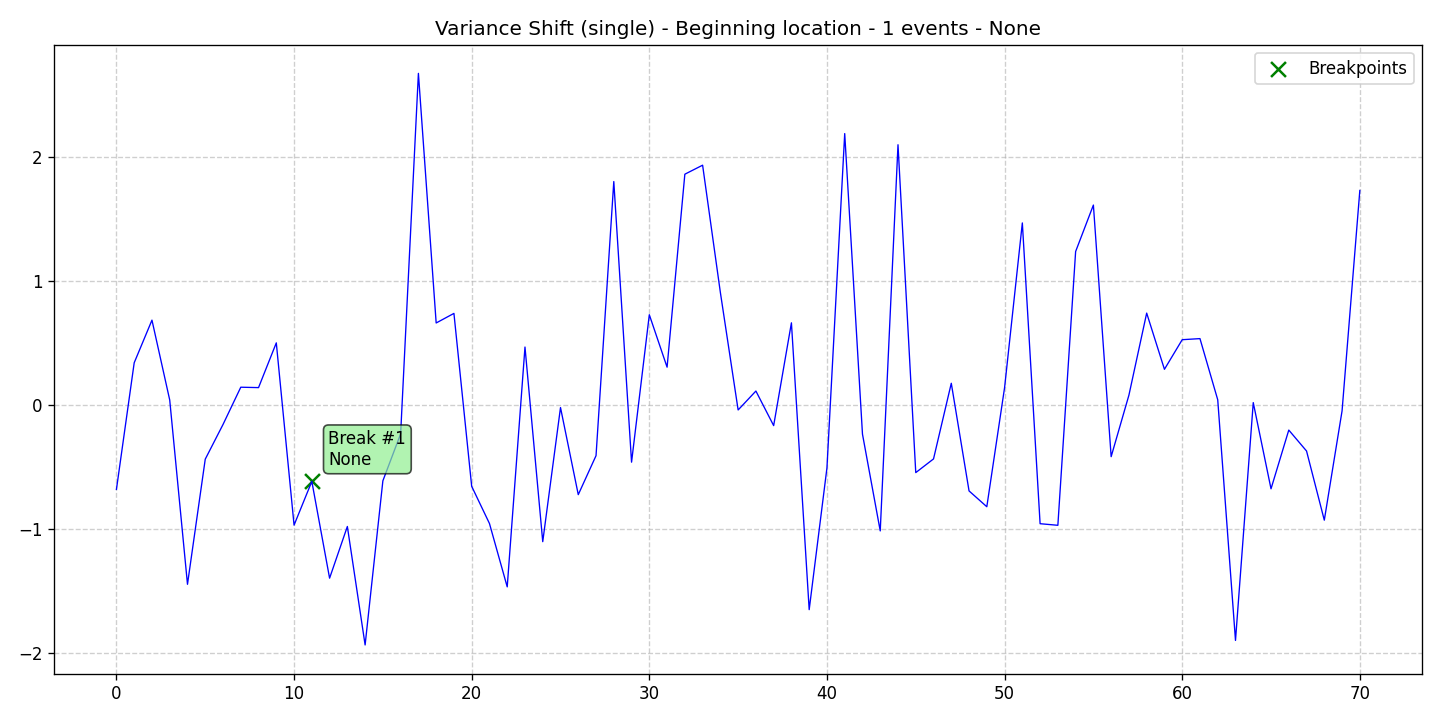

Values plotted in this chart, from the file beside it:
data, stationary, det_lin_up, det_lin_down, det_quad, det_cubic, det_exp, det_damped, stoc_trend, volatility, single_seas, multiple_seas, point_anom_single, point_anom_multi, collect_anom, context_anom, mean_shift, var_shift, trend_shift, date, is_break, is_anomaly, is_multi, location_beginning
-0.6774, 0, 0, 0, 0, 0, 0, 0, 0, 0, 0, 0, 0, 0, 0, 0, 0, 1, 0, 2020-01-01, 0, 0, 0, 1
0.3441, 0, 0, 0, 0, 0, 0, 0, 0, 0, 0, 0, 0, 0, 0, 0, 0, 1, 0, 2020-01-02, 0, 0, 0, 1
0.6879, 0, 0, 0, 0, 0, 0, 0, 0, 0, 0, 0, 0, 0, 0, 0, 0, 1, 0, 2020-01-03, 0, 0, 0, 1
0.04349, 0, 0, 0, 0, 0, 0, 0, 0, 0, 0, 0, 0, 0, 0, 0, 0, 1, 0, 2020-01-04, 0, 0, 0, 1
-1.443, 0, 0, 0, 0, 0, 0, 0, 0, 0, 0, 0, 0, 0, 0, 0, 0, 1, 0, 2020-01-05, 0, 0, 0, 1
-0.4335, 0, 0, 0, 0, 0, 0, 0, 0, 0, 0, 0, 0, 0, 0, 0, 0, 1, 0, 2020-01-06, 0, 0, 0, 1
-0.1539, 0, 0, 0, 0, 0, 0, 0, 0, 0, 0, 0, 0, 0, 0, 0, 0, 1, 0, 2020-01-07, 0, 0, 0, 1
0.1469, 0, 0, 0, 0, 0, 0, 0, 0, 0, 0, 0, 0, 0, 0, 0, 0, 1, 0, 2020-01-08, 0, 0, 0, 1
0.1437, 0, 0, 0, 0, 0, 0, 0, 0, 0, 0, 0, 0, 0, 0, 0, 0, 1, 0, 2020-01-09, 0, 0, 0, 1
0.5046, 0, 0, 0, 0, 0, 0, 0, 0, 0, 0, 0, 0, 0, 0, 0, 0, 1, 0, 2020-01-10, 0, 0, 0, 1
-0.9654, 0, 0, 0, 0, 0, 0, 0, 0, 0, 0, 0, 0, 0, 0, 0, 0, 1, 0, 2020-01-11, 0, 0, 0, 1
-0.613, 0, 0, 0, 0, 0, 0, 0, 0, 0, 0, 0, 0, 0, 0, 0, 0, 1, 0, 2020-01-12, 1, 0, 0, 1
-1.393, 0, 0, 0, 0, 0, 0, 0, 0, 0, 0, 0, 0, 0, 0, 0, 0, 1, 0, 2020-01-13, 0, 0, 0, 1
-0.9765, 0, 0, 0, 0, 0, 0, 0, 0, 0, 0, 0, 0, 0, 0, 0, 0, 1, 0, 2020-01-14, 0, 0, 0, 1
-1.932, 0, 0, 0, 0, 0, 0, 0, 0, 0, 0, 0, 0, 0, 0, 0, 0, 1, 0, 2020-01-15, 0, 0, 0, 1
-0.6081, 0, 0, 0, 0, 0, 0, 0, 0, 0, 0, 0, 0, 0, 0, 0, 0, 1, 0, 2020-01-16, 0, 0, 0, 1
-0.2291, 0, 0, 0, 0, 0, 0, 0, 0, 0, 0, 0, 0, 0, 0, 0, 0, 1, 0, 2020-01-17, 0, 0, 0, 1
2.678, 0, 0, 0, 0, 0, 0, 0, 0, 0, 0, 0, 0, 0, 0, 0, 0, 1, 0, 2020-01-18, 0, 0, 0, 1
0.6651, 0, 0, 0, 0, 0, 0, 0, 0, 0, 0, 0, 0, 0, 0, 0, 0, 1, 0, 2020-01-19, 0, 0, 0, 1
0.7422, 0, 0, 0, 0, 0, 0, 0, 0, 0, 0, 0, 0, 0, 0, 0, 0, 1, 0, 2020-01-20, 0, 0, 0, 1
-0.6528, 0, 0, 0, 0, 0, 0, 0, 0, 0, 0, 0, 0, 0, 0, 0, 0, 1, 0, 2020-01-21, 0, 0, 0, 1
-0.9524, 0, 0, 0, 0, 0, 0, 0, 0, 0, 0, 0, 0, 0, 0, 0, 0, 1, 0, 2020-01-22, 0, 0, 0, 1
-1.464, 0, 0, 0, 0, 0, 0, 0, 0, 0, 0, 0, 0, 0, 0, 0, 0, 1, 0, 2020-01-23, 0, 0, 0, 1
0.4709, 0, 0, 0, 0, 0, 0, 0, 0, 0, 0, 0, 0, 0, 0, 0, 0, 1, 0, 2020-01-24, 0, 0, 0, 1
-1.099, 0, 0, 0, 0, 0, 0, 0, 0, 0, 0, 0, 0, 0, 0, 0, 0, 1, 0, 2020-01-25, 0, 0, 0, 1
-0.01719, 0, 0, 0, 0, 0, 0, 0, 0, 0, 0, 0, 0, 0, 0, 0, 0, 1, 0, 2020-01-26, 0, 0, 0, 1
-0.7197, 0, 0, 0, 0, 0, 0, 0, 0, 0, 0, 0, 0, 0, 0, 0, 0, 1, 0, 2020-01-27, 0, 0, 0, 1
-0.4053, 0, 0, 0, 0, 0, 0, 0, 0, 0, 0, 0, 0, 0, 0, 0, 0, 1, 0, 2020-01-28, 0, 0, 0, 1
1.806, 0, 0, 0, 0, 0, 0, 0, 0, 0, 0, 0, 0, 0, 0, 0, 0, 1, 0, 2020-01-29, 0, 0, 0, 1
-0.4577, 0, 0, 0, 0, 0, 0, 0, 0, 0, 0, 0, 0, 0, 0, 0, 0, 1, 0, 2020-01-30, 0, 0, 0, 1
0.7314, 0, 0, 0, 0, 0, 0, 0, 0, 0, 0, 0, 0, 0, 0, 0, 0, 1, 0, 2020-01-31, 0, 0, 0, 1
0.3086, 0, 0, 0, 0, 0, 0, 0, 0, 0, 0, 0, 0, 0, 0, 0, 0, 1, 0, 2020-02-01, 0, 0, 0, 1
1.865, 0, 0, 0, 0, 0, 0, 0, 0, 0, 0, 0, 0, 0, 0, 0, 0, 1, 0, 2020-02-02, 0, 0, 0, 1
1.938, 0, 0, 0, 0, 0, 0, 0, 0, 0, 0, 0, 0, 0, 0, 0, 0, 1, 0, 2020-02-03, 0, 0, 0, 1
0.911, 0, 0, 0, 0, 0, 0, 0, 0, 0, 0, 0, 0, 0, 0, 0, 0, 1, 0, 2020-02-04, 0, 0, 0, 1
-0.03658, 0, 0, 0, 0, 0, 0, 0, 0, 0, 0, 0, 0, 0, 0, 0, 0, 1, 0, 2020-02-05, 0, 0, 0, 1
0.1161, 0, 0, 0, 0, 0, 0, 0, 0, 0, 0, 0, 0, 0, 0, 0, 0, 1, 0, 2020-02-06, 0, 0, 0, 1
-0.1628, 0, 0, 0, 0, 0, 0, 0, 0, 0, 0, 0, 0, 0, 0, 0, 0, 1, 0, 2020-02-07, 0, 0, 0, 1
0.6663, 0, 0, 0, 0, 0, 0, 0, 0, 0, 0, 0, 0, 0, 0, 0, 0, 1, 0, 2020-02-08, 0, 0, 0, 1
-1.647, 0, 0, 0, 0, 0, 0, 0, 0, 0, 0, 0, 0, 0, 0, 0, 0, 1, 0, 2020-02-09, 0, 0, 0, 1
-0.504, 0, 0, 0, 0, 0, 0, 0, 0, 0, 0, 0, 0, 0, 0, 0, 0, 1, 0, 2020-02-10, 0, 0, 0, 1
2.193, 0, 0, 0, 0, 0, 0, 0, 0, 0, 0, 0, 0, 0, 0, 0, 0, 1, 0, 2020-02-11, 0, 0, 0, 1
-0.2316, 0, 0, 0, 0, 0, 0, 0, 0, 0, 0, 0, 0, 0, 0, 0, 0, 1, 0, 2020-02-12, 0, 0, 0, 1
-1.012, 0, 0, 0, 0, 0, 0, 0, 0, 0, 0, 0, 0, 0, 0, 0, 0, 1, 0, 2020-02-13, 0, 0, 0, 1
2.103, 0, 0, 0, 0, 0, 0, 0, 0, 0, 0, 0, 0, 0, 0, 0, 0, 1, 0, 2020-02-14, 0, 0, 0, 1
-0.542, 0, 0, 0, 0, 0, 0, 0, 0, 0, 0, 0, 0, 0, 0, 0, 0, 1, 0, 2020-02-15, 0, 0, 0, 1
-0.4315, 0, 0, 0, 0, 0, 0, 0, 0, 0, 0, 0, 0, 0, 0, 0, 0, 1, 0, 2020-02-16, 0, 0, 0, 1
0.1787, 0, 0, 0, 0, 0, 0, 0, 0, 0, 0, 0, 0, 0, 0, 0, 0, 1, 0, 2020-02-17, 0, 0, 0, 1
-0.6897, 0, 0, 0, 0, 0, 0, 0, 0, 0, 0, 0, 0, 0, 0, 0, 0, 1, 0, 2020-02-18, 0, 0, 0, 1
-0.8172, 0, 0, 0, 0, 0, 0, 0, 0, 0, 0, 0, 0, 0, 0, 0, 0, 1, 0, 2020-02-19, 0, 0, 0, 1
0.1429, 0, 0, 0, 0, 0, 0, 0, 0, 0, 0, 0, 0, 0, 0, 0, 0, 1, 0, 2020-02-20, 0, 0, 0, 1
1.472, 0, 0, 0, 0, 0, 0, 0, 0, 0, 0, 0, 0, 0, 0, 0, 0, 1, 0, 2020-02-21, 0, 0, 0, 1
-0.954, 0, 0, 0, 0, 0, 0, 0, 0, 0, 0, 0, 0, 0, 0, 0, 0, 1, 0, 2020-02-22, 0, 0, 0, 1
-0.9669, 0, 0, 0, 0, 0, 0, 0, 0, 0, 0, 0, 0, 0, 0, 0, 0, 1, 0, 2020-02-23, 0, 0, 0, 1
1.241, 0, 0, 0, 0, 0, 0, 0, 0, 0, 0, 0, 0, 0, 0, 0, 0, 1, 0, 2020-02-24, 0, 0, 0, 1
1.616, 0, 0, 0, 0, 0, 0, 0, 0, 0, 0, 0, 0, 0, 0, 0, 0, 1, 0, 2020-02-25, 0, 0, 0, 1
-0.4134, 0, 0, 0, 0, 0, 0, 0, 0, 0, 0, 0, 0, 0, 0, 0, 0, 1, 0, 2020-02-26, 0, 0, 0, 1
0.08265, 0, 0, 0, 0, 0, 0, 0, 0, 0, 0, 0, 0, 0, 0, 0, 0, 1, 0, 2020-02-27, 0, 0, 0, 1
0.7447, 0, 0, 0, 0, 0, 0, 0, 0, 0, 0, 0, 0, 0, 0, 0, 0, 1, 0, 2020-02-28, 0, 0, 0, 1
0.2915, 0, 0, 0, 0, 0, 0, 0, 0, 0, 0, 0, 0, 0, 0, 0, 0, 1, 0, 2020-02-29, 0, 0, 0, 1
... 11 more rows
